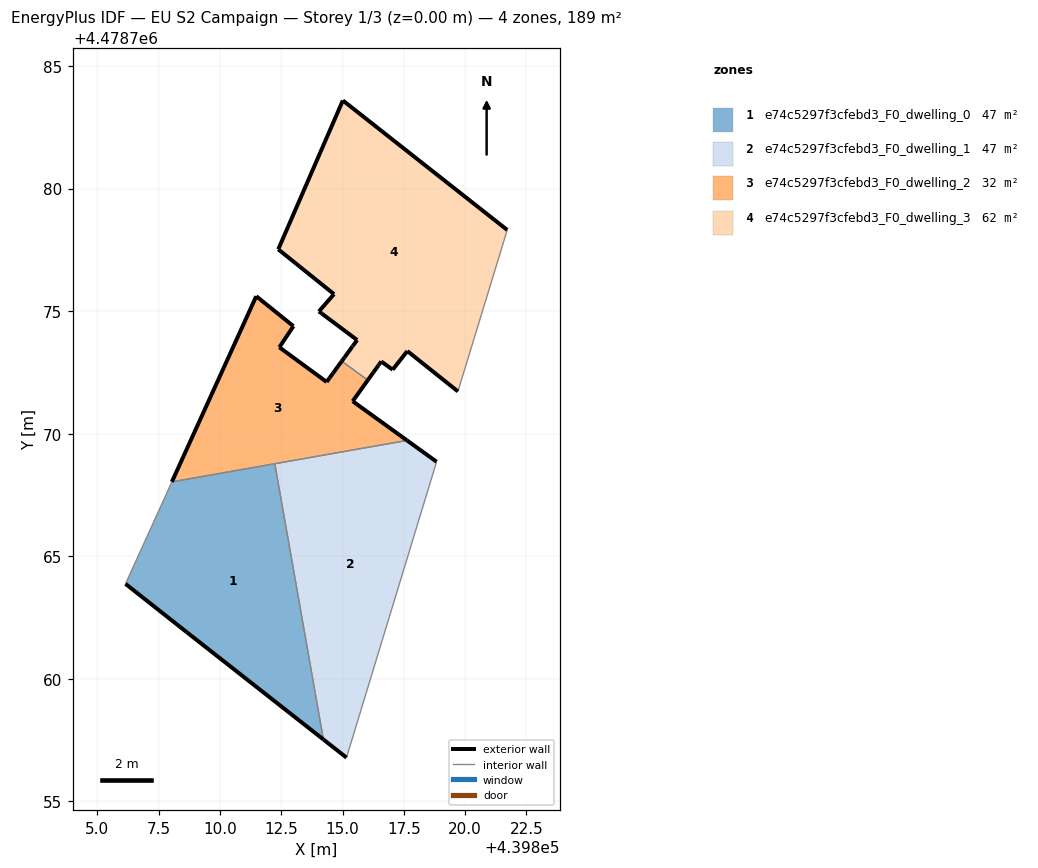
=== STOREY PLAN SPEC (per zone: floor XY polygon, exterior-wall plan segments, windows/doors) ===
zone 1: e74c5297f3cfebd3_F0_dwelling_0  (47.2 m²)
  floor: (439814.22, 4478757.52) (439812.24, 4478768.77) (439808.04, 4478768.03) (439806.15, 4478763.87) (439808.65, 4478761.90)
  exterior wall: (439814.22, 4478757.52) – (439808.65, 4478761.90)  [7.1 m]
  exterior wall: (439808.65, 4478761.90) – (439806.15, 4478763.87)  [3.2 m]
  interior walls: 3
zone 2: e74c5297f3cfebd3_F0_dwelling_1  (47.2 m²)
  floor: (439815.16, 4478756.78) (439818.84, 4478768.85) (439817.63, 4478769.72) (439812.24, 4478768.77) (439814.22, 4478757.52)
  exterior wall: (439815.16, 4478756.78) – (439814.22, 4478757.52)  [1.2 m]
  exterior wall: (439817.63, 4478769.72) – (439818.84, 4478768.85)  [1.5 m]
  interior walls: 3
zone 3: e74c5297f3cfebd3_F0_dwelling_2  (32.1 m²)
  floor: (439817.63, 4478769.72) (439815.41, 4478771.32) (439816.03, 4478772.18) (439814.97, 4478772.96) (439814.62, 4478772.47) (439814.47, 4478772.27) (439814.35, 4478772.11) (439812.42, 4478773.52) (439813.00, 4478774.38) (439811.48, 4478775.61) (439808.04, 4478768.03)
  exterior wall: (439813.00, 4478774.38) – (439812.42, 4478773.52)  [1.0 m]
  exterior wall: (439812.42, 4478773.52) – (439814.35, 4478772.11)  [2.4 m]
  exterior wall: (439814.35, 4478772.11) – (439814.47, 4478772.27)  [0.2 m]
  exterior wall: (439814.47, 4478772.27) – (439814.62, 4478772.47)  [0.2 m]
  exterior wall: (439814.62, 4478772.47) – (439814.97, 4478772.96)  [0.6 m]
  exterior wall: (439816.03, 4478772.18) – (439815.41, 4478771.32)  [1.1 m]
  exterior wall: (439815.41, 4478771.32) – (439817.63, 4478769.72)  [2.7 m]
  exterior wall: (439808.04, 4478768.03) – (439811.48, 4478775.61)  [8.3 m]
  exterior wall: (439811.48, 4478775.61) – (439813.00, 4478774.38)  [1.9 m]
  interior walls: 3
zone 4: e74c5297f3cfebd3_F0_dwelling_3  (62.2 m²)
  floor: (439819.71, 4478771.72) (439821.72, 4478778.31) (439815.01, 4478783.59) (439812.38, 4478777.52) (439814.65, 4478775.69) (439814.04, 4478774.99) (439814.15, 4478774.90) (439815.59, 4478773.82) (439815.43, 4478773.59) (439815.40, 4478773.55) (439815.08, 4478773.11) (439814.97, 4478772.96) (439816.03, 4478772.18) (439816.26, 4478772.50) (439816.45, 4478772.77) (439816.49, 4478772.83) (439816.58, 4478772.95) (439817.04, 4478772.61) (439817.64, 4478773.37)
  exterior wall: (439815.40, 4478773.55) – (439815.43, 4478773.59)  [0.1 m]
  exterior wall: (439815.43, 4478773.59) – (439815.59, 4478773.82)  [0.3 m]
  exterior wall: (439815.59, 4478773.82) – (439814.15, 4478774.90)  [1.8 m]
  exterior wall: (439814.15, 4478774.90) – (439814.04, 4478774.99)  [0.1 m]
  exterior wall: (439814.04, 4478774.99) – (439814.65, 4478775.69)  [0.9 m]
  exterior wall: (439814.65, 4478775.69) – (439812.38, 4478777.52)  [2.9 m]
  exterior wall: (439812.38, 4478777.52) – (439815.01, 4478783.59)  [6.6 m]
  exterior wall: (439815.01, 4478783.59) – (439821.72, 4478778.31)  [8.5 m]
  exterior wall: (439819.71, 4478771.72) – (439817.64, 4478773.37)  [2.6 m]
  exterior wall: (439817.64, 4478773.37) – (439817.04, 4478772.61)  [1.0 m]
  exterior wall: (439817.04, 4478772.61) – (439816.58, 4478772.95)  [0.6 m]
  exterior wall: (439816.58, 4478772.95) – (439816.49, 4478772.83)  [0.1 m]
  exterior wall: (439816.49, 4478772.83) – (439816.45, 4478772.77)  [0.1 m]
  exterior wall: (439816.45, 4478772.77) – (439816.26, 4478772.50)  [0.3 m]
  exterior wall: (439816.26, 4478772.50) – (439816.03, 4478772.18)  [0.4 m]
  exterior wall: (439814.97, 4478772.96) – (439815.08, 4478773.11)  [0.2 m]
  exterior wall: (439815.08, 4478773.11) – (439815.40, 4478773.55)  [0.5 m]
  interior walls: 2

=== DERIVED (storey summary) ===
Building: EU S2 Campaign
Storey: 1 of 3  (floor level z = 0.00 m)
Storey gross floor area: 188.7 m²
Zones on this storey: 4
  - e74c5297f3cfebd3_F0_dwelling_0: floor 47.2 m²; exterior wall 10.3 m (30.8 m²); WWR 0.0%
  - e74c5297f3cfebd3_F0_dwelling_1: floor 47.2 m²; exterior wall 2.7 m (8.1 m²); WWR 0.0%
  - e74c5297f3cfebd3_F0_dwelling_2: floor 32.1 m²; exterior wall 18.5 m (55.6 m²); WWR 0.0%
  - e74c5297f3cfebd3_F0_dwelling_3: floor 62.2 m²; exterior wall 27.1 m (81.4 m²); WWR 0.0%
Zone adjacency (shared interzone walls):
  - e74c5297f3cfebd3_F0_dwelling_0 ↔ e74c5297f3cfebd3_F0_dwelling_1
  - e74c5297f3cfebd3_F0_dwelling_0 ↔ e74c5297f3cfebd3_F0_dwelling_2
  - e74c5297f3cfebd3_F0_dwelling_1 ↔ e74c5297f3cfebd3_F0_dwelling_2
  - e74c5297f3cfebd3_F0_dwelling_2 ↔ e74c5297f3cfebd3_F0_dwelling_3